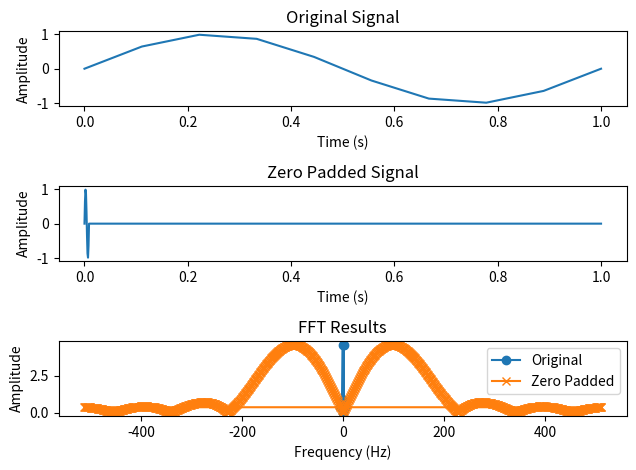

Recreate this plot in Python.
import numpy as np
import matplotlib.pyplot as plt

# Generate a discrete signal with 10 samples
N = 10
t = np.linspace(0, 1, N)
f = np.sin(2 * np.pi * 10 * t)

# Zero pad the signal to length 20
M = 1024
f_pad = np.pad(f, (0, M - N), mode='constant')

# Compute the FFT of the original and padded signals
F = np.fft.fft(f)
F_pad = np.fft.fft(f_pad)

# Compute the frequency axis for the FFT results
freq = np.fft.fftfreq(N, d=1/N)
freq_pad = np.fft.fftfreq(M, d=1/M)

# Plot the original and padded signals and their FFT results
plt.figure()
plt.subplot(3, 1, 1)
plt.plot(t, f)
plt.title('Original Signal')
plt.xlabel('Time (s)')
plt.ylabel('Amplitude')

plt.subplot(3, 1, 2)
plt.plot(np.linspace(0, 1, M), f_pad)
plt.title('Zero Padded Signal')
plt.xlabel('Time (s)')
plt.ylabel('Amplitude')

plt.subplot(3, 1, 3)
plt.plot(freq, np.abs(F), 'o-', label='Original')
plt.plot(freq_pad, np.abs(F_pad), 'x-', label='Zero Padded')
plt.title('FFT Results')
plt.xlabel('Frequency (Hz)')
plt.ylabel('Amplitude')
plt.legend()

plt.tight_layout()
plt.show()
